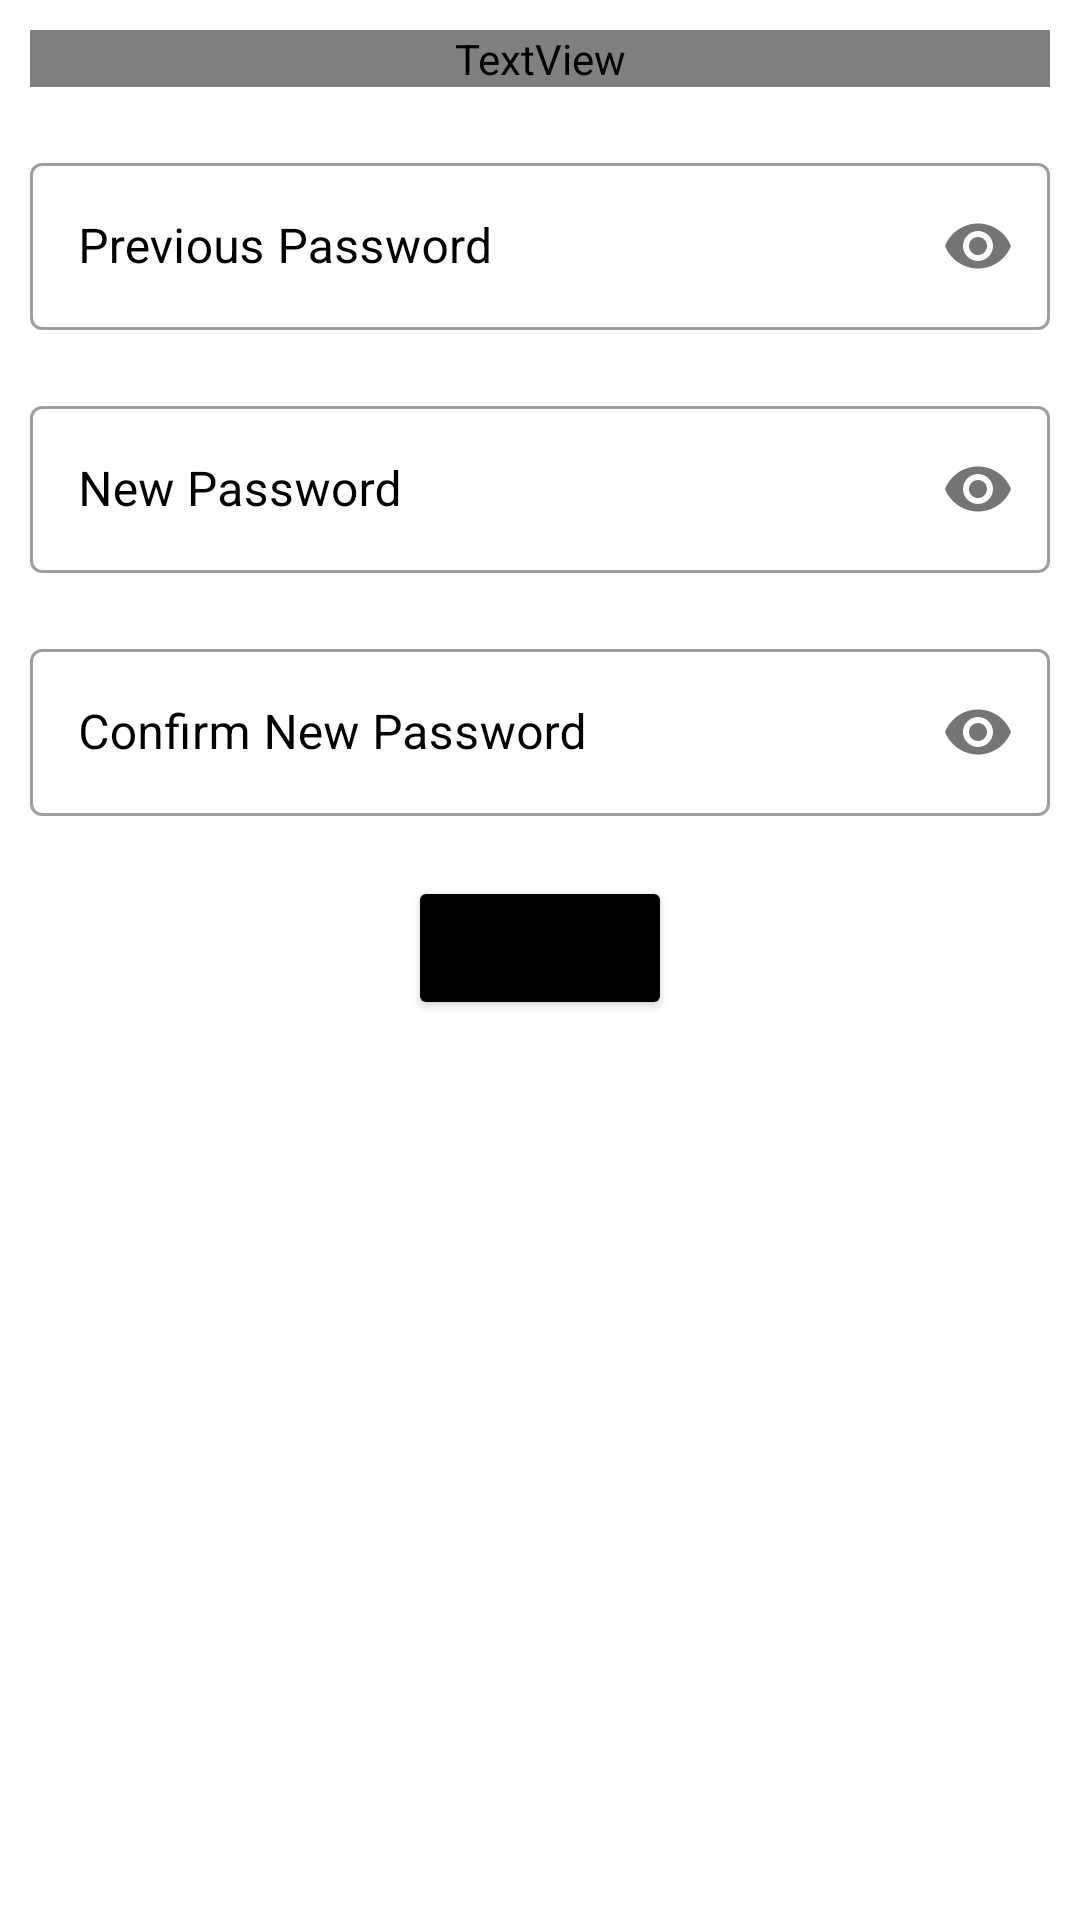

The Android layout XML behind this screen, and the referenced resources:
<!-- AndroidManifest.xml: application theme Theme.MobilePaymentApp -->
<!-- res/layout/change_password_alert_dialog_layout.xml -->
<?xml version="1.0" encoding="utf-8"?>
<FrameLayout xmlns:android="http://schemas.android.com/apk/res/android"
    xmlns:app="http://schemas.android.com/apk/res-auto"
    android:layout_width="match_parent"
    android:layout_height="wrap_content">

    <androidx.appcompat.widget.LinearLayoutCompat
        android:layout_width="match_parent"
        android:layout_height="wrap_content"
        android:orientation="vertical">

        <TextView
            android:layout_width="match_parent"
            android:layout_height="wrap_content"
            android:layout_margin="10dp"
            android:fontFamily="@font/amarante"
            android:text="Change Password"
            android:textColor="@color/black"
            android:textSize="30sp" />


        <com.google.android.material.textfield.TextInputLayout
            style="@style/Widget.MaterialComponents.TextInputLayout.OutlinedBox"
            android:layout_width="match_parent"
            android:layout_height="wrap_content"
            android:layout_margin="10dp"
            android:textColorHint="@color/black"
            app:passwordToggleEnabled="true"
            app:startIconDrawable="@drawable/ic_baseline_lock_24">

            <com.google.android.material.textfield.TextInputEditText
                android:id="@+id/previous_password"
                android:layout_width="match_parent"
                android:layout_height="wrap_content"
                android:hint="Previous Password"
                android:inputType="textPassword" />
        </com.google.android.material.textfield.TextInputLayout>

        <com.google.android.material.textfield.TextInputLayout
            style="@style/Widget.MaterialComponents.TextInputLayout.OutlinedBox"
            android:layout_width="match_parent"
            android:layout_height="wrap_content"
            android:layout_margin="10dp"
            android:textColorHint="@color/black"
            app:passwordToggleEnabled="true"
            app:startIconDrawable="@drawable/ic_baseline_lock_24">

            <com.google.android.material.textfield.TextInputEditText
                android:id="@+id/new_password"
                android:layout_width="match_parent"
                android:layout_height="wrap_content"
                android:hint="New Password"
                android:inputType="textPassword" />
        </com.google.android.material.textfield.TextInputLayout>


        <com.google.android.material.textfield.TextInputLayout
            style="@style/Widget.MaterialComponents.TextInputLayout.OutlinedBox"
            android:layout_width="match_parent"
            android:layout_height="wrap_content"
            android:layout_margin="10dp"
            android:textColorHint="@color/black"
            app:passwordToggleEnabled="true"
            app:startIconDrawable="@drawable/ic_baseline_lock_24">

            <com.google.android.material.textfield.TextInputEditText
                android:id="@+id/confirm_new_password"
                android:layout_width="match_parent"
                android:layout_height="wrap_content"
                android:hint="Confirm New Password"
                android:inputType="textPassword" />
        </com.google.android.material.textfield.TextInputLayout>

        <Button
            android:id="@+id/save_button"
            android:layout_width="wrap_content"
            android:layout_height="wrap_content"
            android:layout_gravity="center_horizontal"
            android:layout_marginTop="10dp"
            android:backgroundTint="@color/black"
            android:text="Save" />

    </androidx.appcompat.widget.LinearLayoutCompat>

    <ProgressBar
        android:id="@+id/progress_bar"
        android:layout_width="wrap_content"
        android:layout_height="wrap_content"
        android:visibility="gone"
        android:layout_gravity="center" />

    <RelativeLayout
        android:layout_width="match_parent"
        android:layout_height="match_parent"
        android:gravity="center"
        android:visibility="gone"
        android:id="@+id/done_layout"
        android:background="@color/white">

        <com.airbnb.lottie.LottieAnimationView
            android:layout_width="100dp"
            android:layout_height="100dp"
            android:id="@+id/done_anim"
            android:background="@drawable/custom_bg_anim"
            app:lottie_autoPlay="true"
            app:lottie_loop="false"
            android:layout_centerHorizontal="true"
            android:layout_margin="20dp"
            app:lottie_rawRes="@raw/done"/>

        <TextView
            android:textSize="32dp"
            android:layout_below="@id/done_anim"
            android:layout_width="wrap_content"
            android:layout_height="wrap_content"
            android:gravity="center"
            android:background="@color/white"
            android:text="Password changed successfully"/>
    </RelativeLayout>

</FrameLayout>
<!-- resources referenced by this layout -->
<resources>
  <color name="black">#FF000000</color>
  <color name="white">#FFFFFFFF</color>
  <!-- drawable custom_bg_anim (drawable) -->
  <?xml version="1.0" encoding="utf-8"?>
  
  <shape xmlns:android="http://schemas.android.com/apk/res/android">
  
      <stroke android:color="#4D8AB8" android:width="1dp"/>
      <corners android:radius="300dp"/>
      <solid android:color="#66b9f9"/>
  </shape>
  <style name="Theme.MobilePaymentApp" parent="Theme.MaterialComponents.DayNight.DarkActionBar">
          
          <item name="colorPrimary">#212121</item>
          <item name="colorPrimaryVariant">#424242</item>
          <item name="colorOnPrimary">@color/white</item>
          
          <item name="colorSecondary">#ea09bc</item>
          <item name="colorSecondaryVariant">#f056c8</item>
          <item name="colorOnSecondary">@color/black</item>
          
          <item name="android:statusBarColor" tools:targetApi="l">?attr/colorPrimaryVariant</item>
          
      </style>
</resources>
